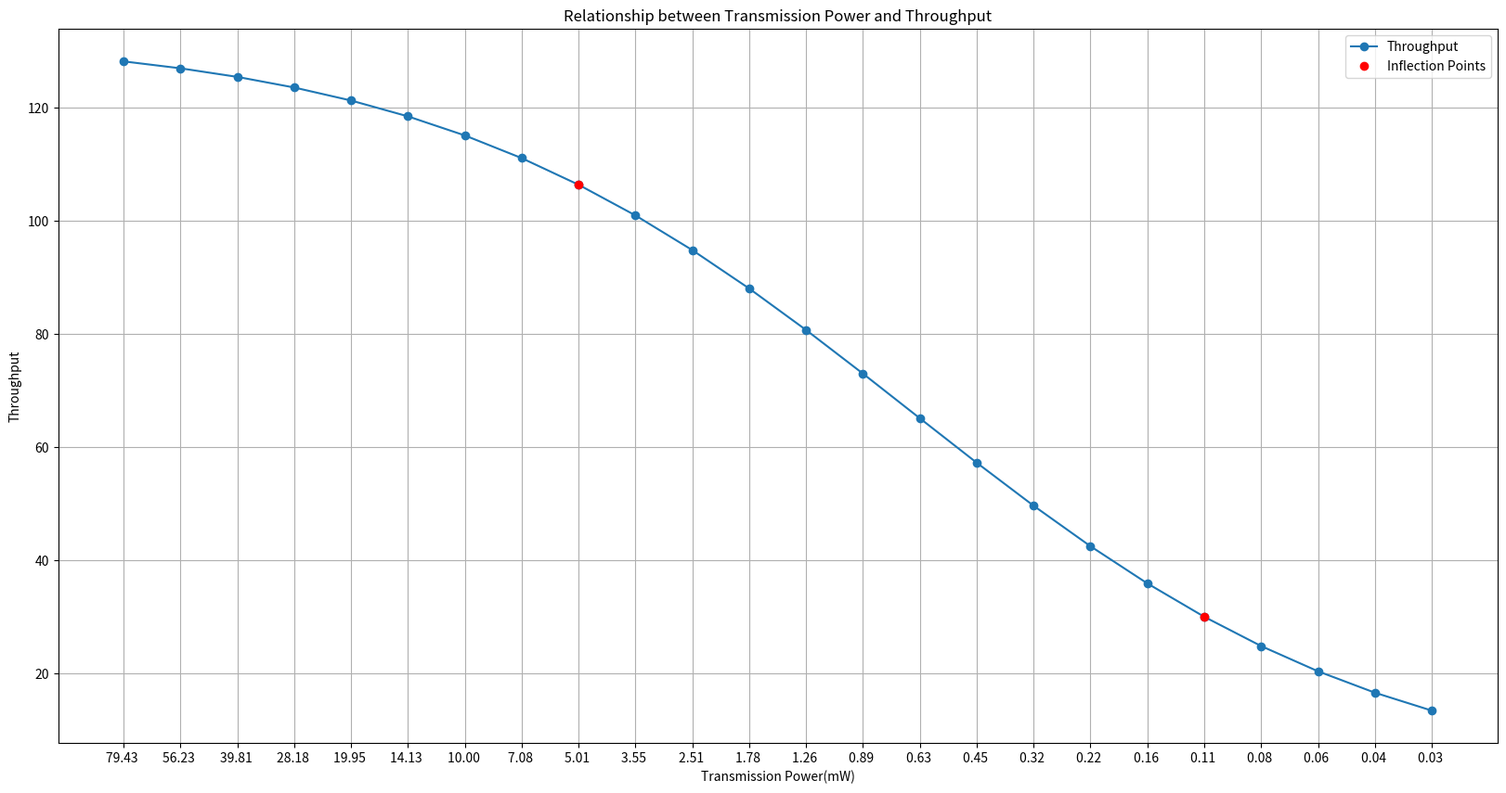

Here is the Python script that generated this plot:
import math
import numpy as np
import matplotlib.pyplot as plt
from scipy.signal import find_peaks

# 定义距离计算函数
def Distance(x1, y1, x2, y2):
    return math.sqrt((x2 - x1)**2 + (y2 - y1)**2)

# 定义 RSS 计算函数
def Rss_calculate(alpha, P_1, d, nk, Wk):
    sum_nk_Wk = sum(nk_i * Wk_i for nk_i, Wk_i in zip(nk, Wk))
    RSS = P_1 - 10 * alpha * math.log10(d) - sum_nk_Wk
    return RSS

# 定义吞吐量计算函数
def Calculate_throughput(a, b, c, Pd):
    exponent = -(120 + Pd - b) / c
    throughput = a / (1 + math.exp(exponent))
    return throughput

# 定义 dBm 到 mW 的转换函数
def dBm_to_mW(dBm):
    return 10 ** ((dBm) / 10)*100000

# 参数设置
alpha = 2.15
a = 133
b = 58
c = 6.3
nk = [0]
Wk = [0]

# 设备坐标
x1, y1 = 0, 0
x2, y2 = 3, 0
d = Distance(x1, y1, x2, y2)

# P1的取值范围
P1_values = np.arange(-31, -66, -1.5)  # 从 -31 dBm 到 -75 dBm

# 计算每个P1下的吞吐量
throughput_values = []
P1_mW_labels = []
for P1 in P1_values:
    RSS = Rss_calculate(alpha, P1, d, nk, Wk)
    throughput = Calculate_throughput(a, b, c, RSS)
    throughput_values.append(throughput)
    mW_value = dBm_to_mW(P1)
    P1_mW_labels.append(f"{mW_value:.2f} ")
    #P1_mW_labels.append(f"{P1} dBm / {mW_value:.2f} mW")
# 计算吞吐量的一阶和二阶导数
throughput_deriv1 = np.gradient(throughput_values, P1_values)
throughput_deriv2 = np.gradient(throughput_deriv1, P1_values)

# 找到二阶导数的拐点
peaks, _ = find_peaks(np.abs(throughput_deriv2))
print([(P1_mW_labels[peak], throughput_values[peak]) for peak in peaks])

# 绘制图形
plt.figure(figsize=(20, 10))
plt.plot(P1_mW_labels, throughput_values, marker='o', label='Throughput')
plt.plot([P1_mW_labels[peak] for peak in peaks], [throughput_values[peak] for peak in peaks], 'ro', label='Inflection Points')
plt.title("Relationship between Transmission Power and Throughput")
plt.xlabel("Transmission Power(mW)")
plt.ylabel("Throughput")
plt.grid(True)
plt.legend()
plt.show()
